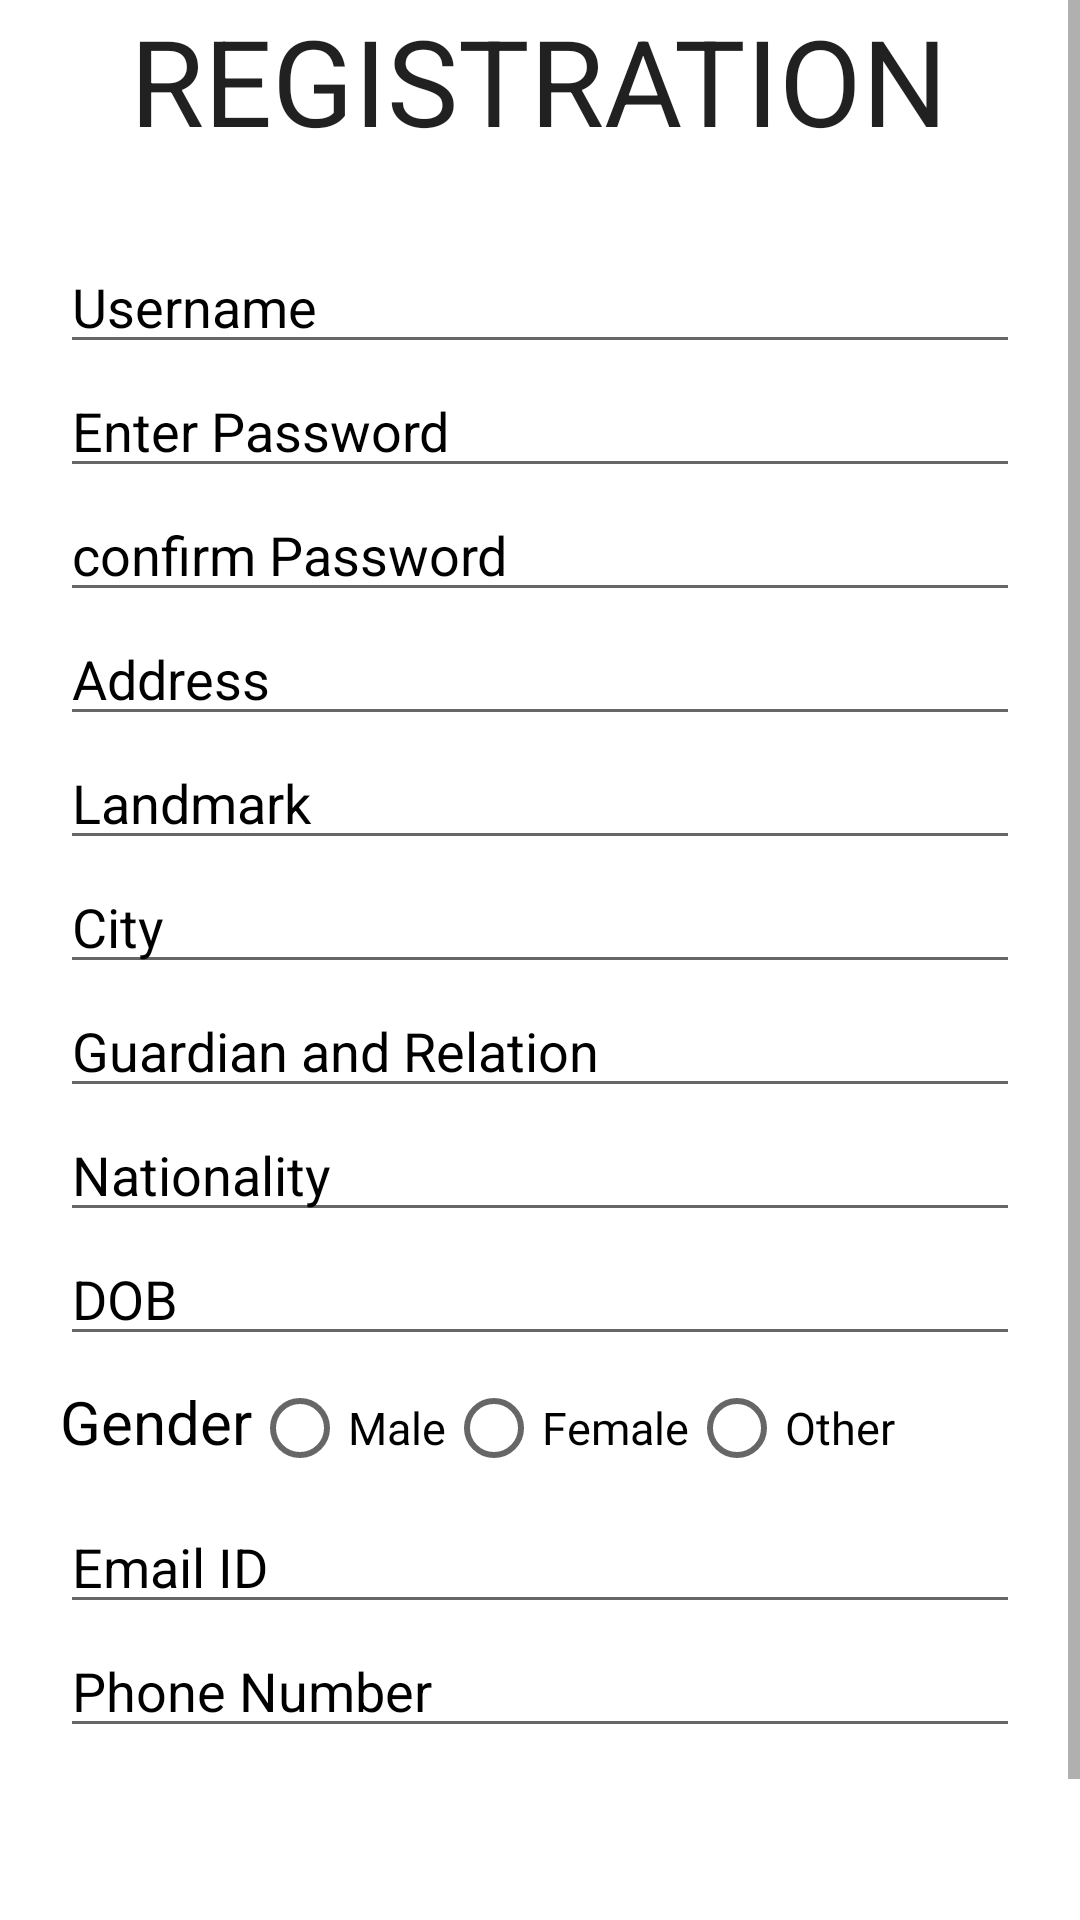

Produce the Android XML layout that renders to this screen, including the resource entries it uses.
<!-- AndroidManifest.xml: application theme Theme.GEOFENCING -->
<!-- res/layout/activity_regpage.xml -->
<?xml version="1.0" encoding="utf-8"?>
<ScrollView

    android:layout_width="match_parent"

    android:layout_height="wrap_content"
    xmlns:android="http://schemas.android.com/apk/res/android"
    xmlns:app="http://schemas.android.com/apk/res-auto"
    xmlns:tools="http://schemas.android.com/tools">

<RelativeLayout
    android:layout_width="match_parent"
    android:layout_height="match_parent"
    tools:context=".regpage">

    <TextView

        android:layout_width="wrap_content"
        android:layout_height="wrap_content"
        android:text="REGISTRATION"
        android:textColor="@color/material_on_background_emphasis_high_type"
        android:textSize="40dp"
        android:gravity="center_horizontal"
        android:layout_marginLeft="30dp"
        android:layout_marginRight="30dp"
        android:layout_marginBottom="20dp"
        android:layout_centerHorizontal="true"
        />


    <LinearLayout
        android:layout_width="match_parent"
        android:layout_height="wrap_content"
        android:layout_marginTop="50dp"
        android:layout_marginHorizontal="20dp"
        android:orientation="vertical"
        android:id="@+id/scrollReg"

        >
        <EditText
            android:layout_width="match_parent"
            android:layout_height="wrap_content"
            android:id="@+id/username"
            android:hint="Username"
            android:layout_marginTop="30dp"
            android:textColorHint="@color/black"
            />
        <EditText
            android:layout_width="match_parent"
            android:layout_height="wrap_content"
            android:id="@+id/password"
            android:hint="Enter Password"
            android:textColorHint="@color/black"
            />
        <EditText
            android:layout_width="match_parent"
            android:layout_height="wrap_content"
            android:id="@+id/confirmpassword"
            android:hint="confirm Password"
            android:textColorHint="@color/black"
            />
        <EditText
            android:layout_width="match_parent"
            android:layout_height="wrap_content"
            android:id="@+id/add"
            android:layout_gravity="left"
            android:hint="Address"
            android:textColorHint="@color/black"
            />
        <EditText
            android:layout_width="match_parent"
            android:layout_height="wrap_content"
            android:id="@+id/lmark"
            android:layout_gravity="left"
            android:hint="Landmark"
            android:textColorHint="@color/black"
            />
        <EditText
            android:layout_width="match_parent"
            android:layout_height="wrap_content"
            android:id="@+id/city"
            android:layout_gravity="left"
            android:hint="City"
            android:textColorHint="@color/black"
            />
        <EditText
            android:layout_width="match_parent"
            android:layout_height="wrap_content"
            android:id="@+id/guardian"
            android:layout_gravity="left"
            android:hint="Guardian and Relation"
            android:textColorHint="@color/black"
            />
        <EditText
            android:layout_width="match_parent"
            android:layout_height="wrap_content"
            android:id="@+id/nation"
            android:layout_gravity="left"
            android:hint="Nationality"
            android:textColorHint="@color/black"
            />
        <EditText
            android:layout_width="match_parent"
            android:layout_height="wrap_content"
            android:id="@+id/dob"
            android:layout_gravity="left"
            android:hint="DOB"
            android:textColorHint="@color/black"
            />
        <RadioGroup
            android:layout_width="match_parent"
            android:layout_height="wrap_content"
            android:id="@+id/gender"
            android:orientation="horizontal">
            <TextView
                android:layout_width="wrap_content"
                android:layout_height="wrap_content"
                android:text="Gender"
                android:textSize="20sp"
                android:textColor="@color/black"/>
            <RadioButton
                android:layout_width="wrap_content"
                android:layout_height="wrap_content"
                android:text="Male"
                android:textSize="15sp"/>
            <RadioButton
                android:layout_width="wrap_content"
                android:layout_height="wrap_content"
                android:text="Female"
                android:textSize="15sp"/>
            <RadioButton
                android:layout_width="wrap_content"
                android:layout_height="wrap_content"
                android:text="Other"
                android:textSize="15sp"/>


        </RadioGroup>
        <EditText
            android:layout_width="match_parent"
            android:layout_height="wrap_content"
            android:id="@+id/email"
            android:layout_gravity="left"
            android:hint="Email ID"
            android:textColorHint="@color/black"
            />
        <EditText
            android:layout_width="match_parent"
            android:layout_height="wrap_content"
            android:id="@+id/num"
            android:layout_gravity="left"
            android:hint="Phone Number"
            android:textColorHint="@color/black"
            />




    </LinearLayout>


    <android.widget.Button
        android:layout_below="@+id/scrollReg"
        android:layout_width="match_parent"
        android:layout_height="wrap_content"
        android:textColor="@color/white"
        android:id="@+id/submit"
        android:text="SUBMIT"
        android:textSize="20dp"
        android:background="@drawable/shape2"
        android:layout_marginTop="60dp"/>
</RelativeLayout>
</ScrollView>
<!-- resources referenced by this layout -->
<resources>
  <color name="black">#FF000000</color>
  <color name="white">#FFFFFFFF</color>
  <!-- drawable shape2 (drawable) -->
  <?xml version="1.0" encoding="utf-8"?>
  <shape android:shape="rectangle"
      xmlns:android="http://schemas.android.com/apk/res/android" >
  <solid android:color="@color/cardview_dark_background"/>
      <corners android:radius="30dp"/>
  </shape>
  <style name="Theme.GEOFENCING" parent="Theme.MaterialComponents.DayNight.DarkActionBar">
          
          <item name="colorPrimary">@color/purple_500</item>
          <item name="colorPrimaryVariant">@color/purple_700</item>
          <item name="colorOnPrimary">@color/white</item>
          
          <item name="colorSecondary">@color/teal_200</item>
          <item name="colorSecondaryVariant">@color/teal_700</item>
          <item name="colorOnSecondary">@color/black</item>
          
          <item name="android:statusBarColor" tools:targetApi="l">?attr/colorPrimaryVariant</item>
          
      </style>
  <color name="purple_500">#FF6200EE</color>
  <color name="purple_700">#FF3700B3</color>
  <color name="teal_200">#FF03DAC5</color>
  <color name="teal_700">#FF018786</color>
</resources>
